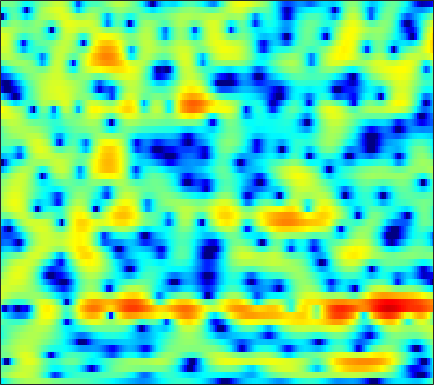

The file beside this chart, header and first rows:
-5.7686, -4.7132, -3.4939, -2.4783, -1.8296, -1.0752, -0.44492, -0.043057, 0.40403, 0.76804, 1.0464, 1.2077, 1.3587, 1.4482, 1.4681, 1.4394, 1.3631, 1.2679, 1.1007, 0.89602, 0.66995, 0.48844, 0.24553, 0.0021135
-0.5036, -0.06814, 0.4947, 1.026, 1.39, 1.823, 2.196, 2.424, 2.656, 2.806, 2.86, 2.834, 2.707, 2.461, 2.189, 1.706, 1.063, 0.4645, -0.5119, -1.724, -3.223, -4.576, -6.742, -9.347
-1.139, -1.061, -0.8551, -0.5229, -0.1937, 0.3231, 0.8733, 1.282, 1.792, 2.198, 2.499, 2.64, 2.701, 2.614, 2.448, 2.091, 1.578, 1.1, 0.3223, -0.5806, -1.591, -2.39, -3.428, -4.325
-6.316, -9.364, -17.89, -19.79, -11.02, -5.653, -2.452, -0.7236, 0.9807, 2.194, 3.022, 3.429, 3.717, 3.739, 3.602, 3.223, 2.637, 2.076, 1.201, 0.2092, -0.8206, -1.56, -2.394, -2.941
-0.5586, -0.621, -0.5705, -0.3015, 0.05317, 0.675, 1.382, 1.904, 2.539, 3.045, 3.382, 3.507, 3.492, 3.255, 2.925, 2.265, 1.319, 0.403, -1.147, -3.177, -5.89, -8.577, -13.47, -17.26
-0.9713, -0.5937, -0.1143, 0.3406, 0.6747, 1.097, 1.492, 1.762, 2.065, 2.287, 2.413, 2.435, 2.365, 2.167, 1.931, 1.5, 0.937, 0.4411, -0.3015, -1.112, -1.93, -2.505, -3.174, -3.663
-2.608, -2.003, -1.264, -0.6142, -0.1786, 0.3441, 0.7939, 1.089, 1.418, 1.669, 1.845, 1.924, 1.96, 1.914, 1.833, 1.654, 1.399, 1.165, 0.8015, 0.3886, -0.05725, -0.4093, -0.8963, -1.393
-3.882, -3.11, -2.233, -1.477, -0.9849, -0.4152, 0.07552, 0.3914, 0.7517, 1.058, 1.311, 1.465, 1.629, 1.736, 1.776, 1.774, 1.711, 1.621, 1.436, 1.187, 0.8604, 0.5712, 0.1263, -0.3892
-3.365, -2.806, -2.205, -1.731, -1.422, -1.077, -0.7686, -0.547, -0.2552, 0.04727, 0.3752, 0.6198, 0.9489, 1.265, 1.488, 1.75, 1.948, 2.038, 2.073, 1.996, 1.793, 1.554, 1.106, 0.5158
-1.583, -1.753, -2.019, -2.284, -2.466, -2.687, -2.836, -2.862, -2.792, -2.553, -2.155, -1.74, -1.04, -0.2303, 0.4119, 1.244, 2.027, 2.515, 3.025, 3.325, 3.393, 3.294, 2.932, 2.282
-3.071, -4.416, -5.857, -6.872, -7.432, -8.306, -9.303, -10.06, -10.54, -10.52, -10.16, -9.773, -8.6, -6.399, -4.365, -1.775, 0.4037, 1.749, 3.141, 4.097, 4.644, 4.814, 4.705, 4.27
-8.563, -15.35, -17.34, -12.22, -10.97, -11.46, -14.28, -18.2, -20.11, -16.08, -14.37, -14.52, -15.32, -11.61, -7.611, -3.307, -0.1914, 1.539, 3.252, 4.37, 5.023, 5.212, 5.157, 4.742
1.065, 0.0734, -0.9625, -1.691, -2.106, -2.626, -3.128, -3.369, -3.522, -3.454, -3.124, -2.742, -2.068, -1.206, -0.421, 0.6762, 1.722, 2.362, 3.03, 3.409, 3.523, 3.407, 3.005, 2.313
2.983, 2.613, 2.165, 1.784, 1.512, 1.205, 0.9763, 0.8321, 0.6906, 0.6097, 0.6057, 0.6247, 0.6744, 0.7426, 0.79, 0.8212, 0.7982, 0.7221, 0.513, 0.1682, -0.3271, -0.8034, -1.578, -2.489
2.887, 2.889, 2.877, 2.829, 2.787, 2.715, 2.615, 2.518, 2.364, 2.197, 1.973, 1.765, 1.45, 1.065, 0.7195, 0.1676, -0.4908, -1.066, -1.93, -2.894, -3.97, -4.834, -6.049, -7.328
1.968, 2.316, 2.703, 3.01, 3.185, 3.345, 3.408, 3.4, 3.304, 3.1, 2.783, 2.471, 1.93, 1.24, 0.6161, -0.374, -1.566, -2.595, -4.159, -5.926, -7.827, -9.25, -11.01, -12.55
0.4105, 1.144, 1.97, 2.638, 3.033, 3.422, 3.68, 3.783, 3.801, 3.662, 3.383, 3.067, 2.482, 1.693, 0.9469, -0.278, -1.818, -3.226, -5.504, -8.417, -12.29, -16.21, -23.77, -24.64
-1.216, -0.2367, 0.8575, 1.736, 2.267, 2.835, 3.249, 3.466, 3.627, 3.662, 3.544, 3.345, 2.937, 2.339, 1.747, 0.7435, -0.5319, -1.683, -3.518, -5.687, -8.126, -10.01, -12.1, -13.18
-2.356, -1.47, -0.4544, 0.3856, 0.9159, 1.507, 1.984, 2.273, 2.599, 2.852, 3.018, 3.079, 3.06, 2.897, 2.669, 2.202, 1.541, 0.9142, -0.08485, -1.27, -2.581, -3.643, -5.124, -6.686
-4.094, -3.337, -2.515, -1.92, -1.582, -1.244, -0.9656, -0.7284, -0.3192, 0.2176, 0.8731, 1.404, 2.063, 2.602, 2.896, 3.128, 3.148, 3.03, 2.692, 2.162, 1.438, 0.7666, -0.3073, -1.622
-7.814, -7.125, -6.597, -6.453, -6.619, -7.237, -8.253, -9.047, -9.431, -8.087, -5.688, -3.854, -1.743, -0.06607, 0.9305, 1.94, 2.632, 2.965, 3.19, 3.201, 3.026, 2.798, 2.377, 1.874
-10.88, -10.44, -10.19, -10.3, -10.7, -11.72, -13.57, -15.83, -18.66, -15.4, -10.37, -7.446, -4.474, -2.214, -0.8989, 0.4682, 1.475, 2.025, 2.541, 2.835, 2.949, 2.947, 2.853, 2.692
-11.62, -11.77, -11.97, -12.1, -12, -11.54, -10.83, -10.14, -8.963, -7.475, -5.714, -4.354, -2.646, -1.125, -0.1545, 0.9221, 1.751, 2.22, 2.659, 2.908, 2.983, 2.935, 2.778, 2.524
-10.73, -12.34, -15.83, -20.58, -19.28, -13.68, -9.699, -7.454, -5.152, -3.305, -1.737, -0.7531, 0.4054, 1.353, 1.948, 2.58, 3.041, 3.284, 3.458, 3.471, 3.315, 3.073, 2.565, 1.85
-5.784, -6.546, -7.719, -8.353, -7.878, -6.076, -3.952, -2.485, -0.8387, 0.4502, 1.417, 1.946, 2.461, 2.763, 2.887, 2.964, 2.971, 2.958, 2.918, 2.808, 2.578, 2.288, 1.65, 0.6442
-1.218, -0.9545, -0.6099, -0.2274, 0.1509, 0.7358, 1.38, 1.826, 2.301, 2.594, 2.609, 2.458, 1.975, 1.201, 0.4773, -0.5616, -1.401, -1.704, -1.625, -1.204, -0.8099, -0.6516, -0.6735, -1.012
0.8891, 1.502, 2.19, 2.755, 3.101, 3.462, 3.699, 3.775, 3.699, 3.375, 2.752, 2.031, 0.643, -1.391, -3.536, -7.807, -15.77, -20.37, -11.36, -7.228, -5.139, -4.323, -3.849, -3.839
1.252, 1.972, 2.754, 3.368, 3.709, 4.02, 4.144, 4.114, 3.893, 3.433, 2.717, 1.974, 0.7172, -0.8865, -2.293, -4.316, -6.037, -6.709, -6.687, -6.176, -5.832, -5.847, -6.384, -7.573
0.8081, 1.507, 2.289, 2.888, 3.229, 3.54, 3.677, 3.665, 3.49, 3.138, 2.6, 2.085, 1.257, 0.3134, -0.4376, -1.435, -2.35, -2.953, -3.621, -4.214, -4.83, -5.37, -6.315, -7.652
0.3631, 0.9669, 1.655, 2.213, 2.546, 2.87, 3.06, 3.105, 3.025, 2.792, 2.409, 2.026, 1.387, 0.6346, 0.006882, -0.8636, -1.739, -2.365, -3.108, -3.727, -4.208, -4.501, -4.827, -5.096
-0.02712, 0.4315, 1.012, 1.554, 1.918, 2.325, 2.622, 2.762, 2.826, 2.723, 2.447, 2.117, 1.514, 0.6988, -0.03961, -1.201, -2.512, -3.527, -4.746, -5.489, -5.539, -5.194, -4.473, -3.69
-1.557, -1.223, -0.6127, 0.1105, 0.6691, 1.366, 1.947, 2.287, 2.6, 2.731, 2.655, 2.454, 1.96, 1.164, 0.3223, -1.236, -3.486, -5.87, -10.81, -18.85, -12.95, -8.485, -4.85, -2.548
-8.071, -7.723, -6.169, -4.258, -2.983, -1.574, -0.5012, 0.1211, 0.7489, 1.215, 1.526, 1.648, 1.625, 1.358, 0.9499, 0.1173, -1.082, -2.174, -3.652, -4.474, -3.932, -2.873, -1.256, 0.1494
-20.46, -19.07, -12.47, -8.705, -6.939, -5.415, -4.522, -4.068, -3.53, -2.864, -2.005, -1.296, -0.4213, 0.272, 0.636, 0.9134, 0.993, 0.9659, 0.9218, 0.9339, 1.092, 1.303, 1.65, 2.007
-7.655, -7.549, -7.103, -6.628, -6.475, -6.798, -7.92, -9.426, -11.92, -11.77, -8.031, -5.359, -2.609, -0.6498, 0.4347, 1.467, 2.148, 2.478, 2.736, 2.852, 2.852, 2.796, 2.65, 2.452
-3.446, -3.279, -3.181, -3.288, -3.565, -4.32, -5.632, -7.011, -8.892, -8.718, -6.025, -3.807, -1.331, 0.5155, 1.566, 2.59, 3.252, 3.553, 3.709, 3.626, 3.307, 2.916, 2.214, 1.312
-1.983, -1.569, -1.167, -0.9422, -0.8887, -0.9326, -1.059, -1.14, -1.095, -0.7794, -0.166, 0.4254, 1.266, 2.044, 2.53, 3.02, 3.3, 3.362, 3.247, 2.861, 2.199, 1.487, 0.1906, -1.628
-2.003, -1.299, -0.5624, -0.01861, 0.2803, 0.5698, 0.7751, 0.9012, 1.065, 1.252, 1.469, 1.645, 1.874, 2.08, 2.19, 2.26, 2.219, 2.094, 1.789, 1.299, 0.596, -0.09122, -1.267, -2.768
-1.456, -0.6639, 0.1568, 0.7529, 1.083, 1.385, 1.569, 1.645, 1.676, 1.656, 1.591, 1.524, 1.415, 1.285, 1.184, 1.026, 0.8357, 0.6617, 0.3528, -0.03559, -0.5438, -1.001, -1.674, -2.396
0.5536, 1.1, 1.656, 2.01, 2.181, 2.283, 2.257, 2.163, 1.94, 1.613, 1.185, 0.8202, 0.3077, -0.1944, -0.4993, -0.7871, -0.9371, -0.9905, -1.061, -1.229, -1.541, -1.862, -2.369, -2.845
3.286, 3.429, 3.49, 3.443, 3.335, 3.118, 2.807, 2.508, 2.012, 1.343, 0.4627, -0.3982, -1.796, -3.375, -4.423, -4.975, -4.344, -3.515, -2.55, -2.096, -2.21, -2.695, -3.898, -5.491
4.751, 4.43, 3.912, 3.342, 2.877, 2.264, 1.718, 1.355, 0.9007, 0.3758, -0.4219, -1.346, -3.383, -6.984, -11.99, -18.73, -8.555, -4.871, -2.172, -0.8615, -0.6424, -1.18, -2.933, -6.397
1.338, 0.5014, -0.7147, -2.125, -3.264, -4.825, -6.024, -6.264, -5.63, -4.488, -3.526, -3.069, -2.822, -2.88, -2.912, -2.539, -1.576, -0.6651, 0.4756, 1.318, 1.722, 1.76, 1.553, 1.212
-6.015, -7.331, -9.109, -11.02, -12.73, -16.09, -23.45, -30.96, -16.81, -11.14, -7.734, -5.957, -4.171, -2.843, -2.02, -1.044, -0.157, 0.451, 1.199, 1.802, 2.267, 2.531, 2.772, 2.95
-14.03, -16.58, -19.93, -20.42, -19.09, -17.31, -15.75, -14.43, -12.23, -9.785, -7.478, -5.976, -4.241, -2.793, -1.869, -0.8174, 0.06666, 0.6459, 1.311, 1.865, 2.331, 2.621, 2.934, 3.177
-16.6, -18.55, -21.35, -20.68, -18.11, -14.86, -12.25, -10.59, -8.62, -6.866, -5.289, -4.213, -2.948, -1.853, -1.143, -0.3279, 0.3673, 0.827, 1.361, 1.836, 2.247, 2.513, 2.825, 3.065
-13.23, -12.5, -11.67, -10.66, -9.739, -8.382, -6.987, -5.973, -4.717, -3.594, -2.602, -1.937, -1.188, -0.5786, -0.2007, 0.2129, 0.5537, 0.7772, 1.073, 1.393, 1.743, 2.022, 2.388, 2.706
-7.766, -6.696, -5.476, -4.467, -3.784, -2.937, -2.166, -1.64, -1.019, -0.4853, -0.06277, 0.1724, 0.3799, 0.4405, 0.3887, 0.1997, -0.1017, -0.3509, -0.5854, -0.5638, -0.1637, 0.3452, 1.13, 1.883
-1.825, -1.224, -0.5346, 0.01186, 0.3372, 0.6683, 0.8863, 0.9835, 1.05, 1.055, 0.9948, 0.892, 0.6794, 0.2954, -0.1644, -1.086, -2.513, -4.017, -6.58, -8.476, -6.905, -4.527, -1.742, 0.2755
1.468, 1.732, 1.94, 1.985, 1.896, 1.615, 1.156, 0.7208, 0.07458, -0.5405, -1.016, -1.236, -1.43, -1.618, -1.892, -2.606, -3.88, -5.342, -8.03, -10.26, -8.369, -5.678, -2.671, -0.5006
2.959, 2.997, 2.859, 2.475, 2.002, 1.084, -0.2166, -1.482, -3.606, -6.067, -7.856, -7.774, -6.309, -4.741, -3.869, -3.173, -2.915, -2.901, -2.917, -2.784, -2.308, -1.729, -0.7974, 0.162
3.723, 3.615, 3.287, 2.704, 2.081, 0.9413, -0.6495, -2.256, -5.178, -9.488, -14.57, -13.19, -8.574, -5.552, -4.065, -2.744, -1.961, -1.606, -1.35, -1.202, -1.093, -0.9913, -0.7588, -0.3963
3.719, 3.544, 3.205, 2.739, 2.285, 1.522, 0.5797, -0.2356, -1.39, -2.442, -3.087, -3.178, -2.829, -2.202, -1.718, -1.19, -0.8862, -0.8322, -1.022, -1.496, -2.253, -2.969, -3.919, -4.349
2.422, 2.227, 2.041, 1.906, 1.789, 1.571, 1.255, 0.9727, 0.5596, 0.1743, -0.1069, -0.2325, -0.2474, -0.135, -0.01777, 0.09277, 0.07736, -0.08504, -0.5756, -1.554, -3.223, -5.197, -9.769, -23.62
-2.002, -2.172, -1.688, -0.8921, -0.3444, 0.1593, 0.3546, 0.3163, 0.07953, -0.2766, -0.6338, -0.8105, -0.8563, -0.6588, -0.395, -0.0005571, 0.3217, 0.4474, 0.3933, 0.0327, -0.65, -1.334, -2.275, -2.725
-19.62, -17.64, -8.376, -4.556, -2.942, -1.752, -1.344, -1.47, -2.137, -3.331, -4.893, -5.965, -6.408, -5.276, -3.926, -2.169, -0.7718, 0.02264, 0.7652, 1.243, 1.506, 1.627, 1.766, 1.97
-4.558, -4.684, -3.923, -2.867, -2.224, -1.759, -1.819, -2.242, -3.412, -5.494, -9.053, -13.6, -18.99, -11.02, -7.234, -3.999, -1.892, -0.748, 0.3758, 1.181, 1.784, 2.147, 2.556, 2.897
-0.3977, -0.5019, -0.5252, -0.489, -0.4841, -0.5858, -0.8904, -1.275, -2.01, -2.953, -3.948, -4.528, -4.776, -4.287, -3.599, -2.575, -1.642, -1.058, -0.4111, 0.1029, 0.5644, 0.9031, 1.358, 1.807
